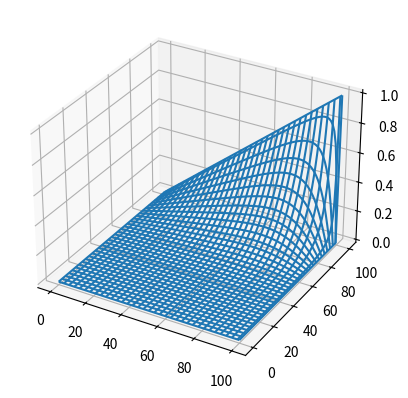

Here is the Python script that generated this plot: (Note: this script raises an exception after producing the figure.)
# -*- coding: utf-8 -*-
"""
glaplace_ndarray.pyプログラム
ラプラス方程式の解法プログラム
反復法によりラプラス方程式を解く
結果をグラフ表示する
経過時間を計測
numpy.ndarrayを使って高速化
"""

'''
リストのとき
elapsed time = 4.72803 s
ndarrayのとき
elapsed time = 0.04391 s
'''

# モジュールのインポート
import numpy as np
import matplotlib.pyplot as plt
from mpl_toolkits.mplot3d import Axes3D
from matplotlib import cm
import math
import time

start_time = time.process_time()

# 定数
lim = 1000      # 反復回数の上限
n = 101         # x軸方向の分割数
m = 101       # x軸方向の分割数

# グラフ描画用
x = np.arange(0, n)
y = np.arange(0, m)

# 下請け関数の定義
# iteration()関数
def iteration(u):
    """1回分の反復計算"""
    u[1:-1, 1:-1] = (u[1:-1, 2:] + u[1:-1, 0:-2] + u[2:, 1:-1] + u[0:-2, 1:-1]) / 4
# iteration()関数の終わり

# メイン実行部
u = np.zeros((n, m))    # uijの初期化 np.zerosで置き換え
u[-1, :] = x / (n-1)

# 反復法の計算
for i in range(lim):
    iteration(u)

# 結果の出力
#print(u)

end_time = time.process_time()
elapsed_time = end_time - start_time
print('elapsed time = {0:.5f} s'.format(elapsed_time))

# グラフ描画
X, Y = np.meshgrid(x, y)
fig = plt.figure()
# ax = Axes3D(fig)      # 本に書かれていた古い形式
ax = fig.add_subplot(111, projection="3d")  # 新しい形式
U = np.array(u)
ax.plot_wireframe(X, Y, U)      # wireframe形式
#ax.plot_surface(X, Y, U, cmap=cm.coolwarm)        # surface形式

savefile = "./png/glaplace_ndarray.png"
fig.savefig(savefile, format="png", dpi=300)

plt.show()
# glaplace_ndarray.pyプログラムの終わり